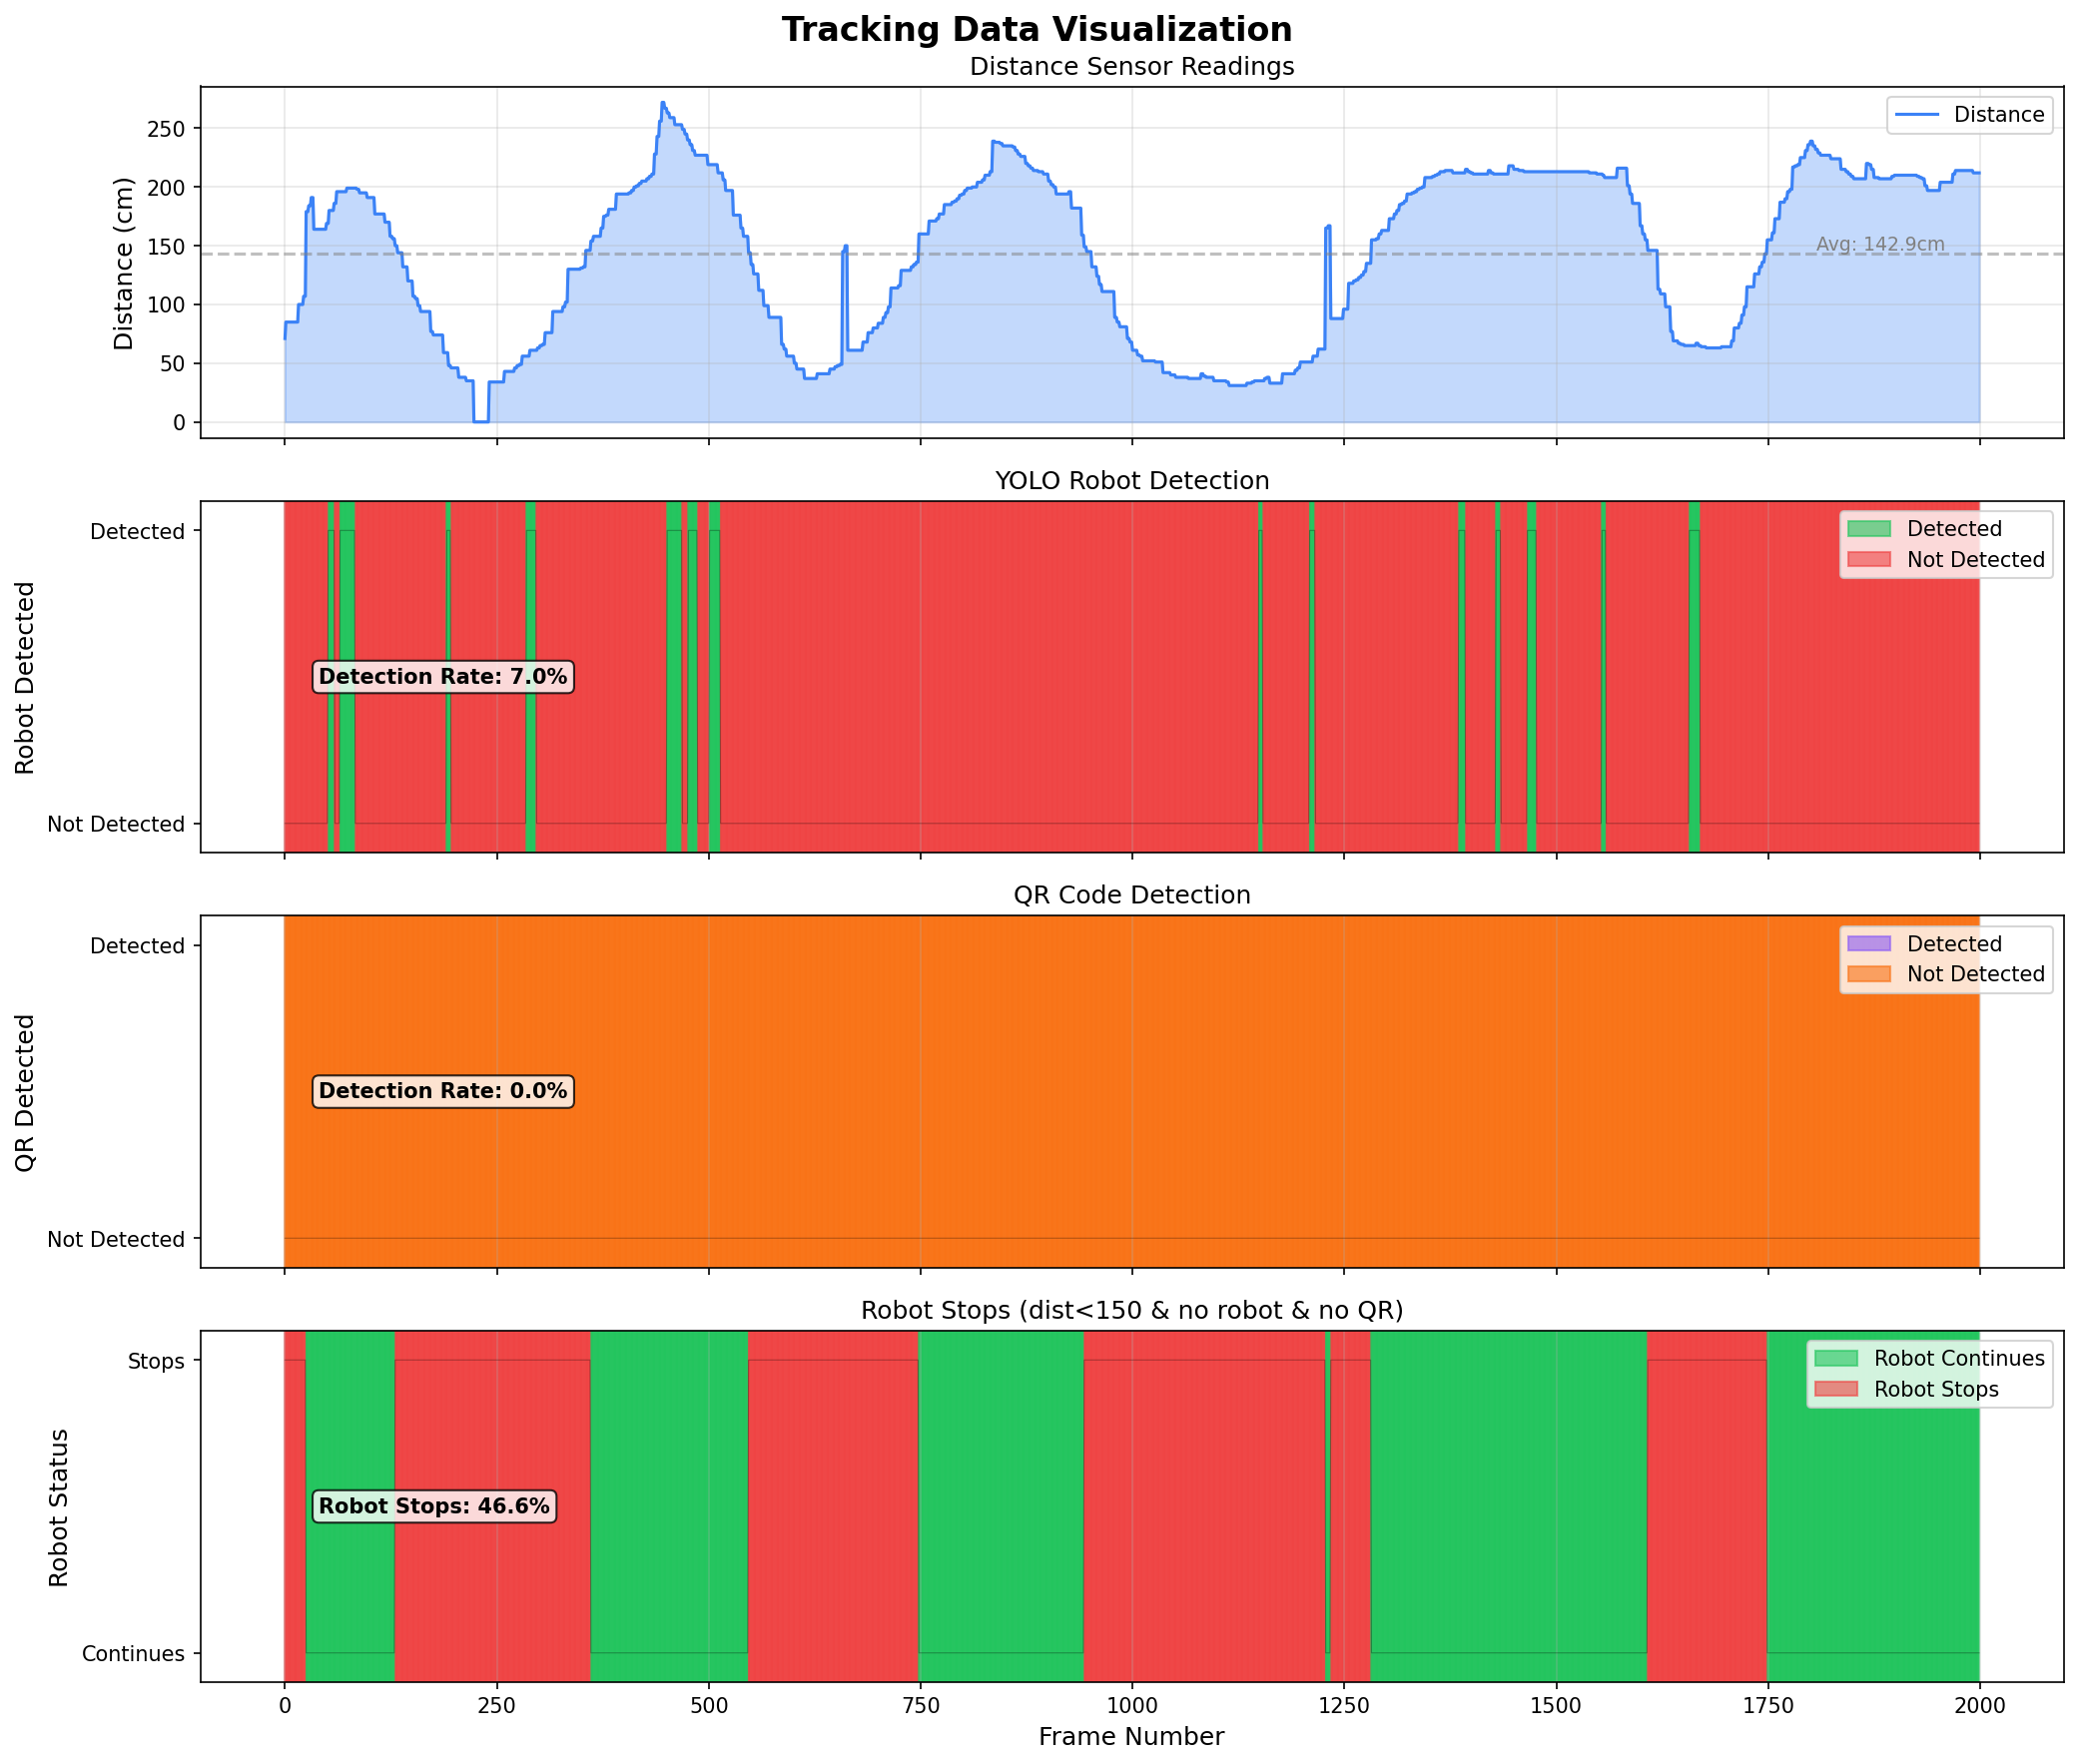

Values plotted in this chart, from the file beside it:
frame, timestamp, distance_cm, robot_detected, qr_detected
0, 2026-01-27T18:42:20.926721, 71, False, False
1, 2026-01-27T18:42:20.957769, 85, False, False
2, 2026-01-27T18:42:20.989327, 85, False, False
3, 2026-01-27T18:42:21.023483, 85, False, False
4, 2026-01-27T18:42:21.058051, 85, False, False
5, 2026-01-27T18:42:21.091423, 85, False, False
6, 2026-01-27T18:42:21.124314, 85, False, False
7, 2026-01-27T18:42:21.157522, 85, False, False
8, 2026-01-27T18:42:21.189571, 85, False, False
9, 2026-01-27T18:42:21.225280, 85, False, False
10, 2026-01-27T18:42:21.256510, 85, False, False
11, 2026-01-27T18:42:21.290985, 85, False, False
12, 2026-01-27T18:42:21.324690, 85, False, False
13, 2026-01-27T18:42:21.355610, 85, False, False
14, 2026-01-27T18:42:21.391123, 85, False, False
15, 2026-01-27T18:42:21.423534, 85, False, False
16, 2026-01-27T18:42:21.457972, 100, False, False
17, 2026-01-27T18:42:21.490321, 100, False, False
18, 2026-01-27T18:42:21.523296, 100, False, False
19, 2026-01-27T18:42:21.557407, 100, False, False
20, 2026-01-27T18:42:21.589550, 100, False, False
21, 2026-01-27T18:42:21.624029, 100, False, False
22, 2026-01-27T18:42:21.658635, 107, False, False
23, 2026-01-27T18:42:21.690097, 107, False, False
24, 2026-01-27T18:42:21.724883, 107, False, False
25, 2026-01-27T18:42:21.757492, 179, False, False
26, 2026-01-27T18:42:21.790637, 179, False, False
27, 2026-01-27T18:42:21.824495, 179, False, False
28, 2026-01-27T18:42:21.857430, 184, False, False
29, 2026-01-27T18:42:21.892055, 184, False, False
30, 2026-01-27T18:42:21.923721, 184, False, False
31, 2026-01-27T18:42:21.957488, 191, False, False
32, 2026-01-27T18:42:21.990838, 191, False, False
33, 2026-01-27T18:42:22.024137, 191, False, False
34, 2026-01-27T18:42:22.058162, 164, False, False
35, 2026-01-27T18:42:22.090524, 164, False, False
36, 2026-01-27T18:42:22.124651, 164, False, False
37, 2026-01-27T18:42:22.157330, 164, False, False
38, 2026-01-27T18:42:22.190727, 164, False, False
39, 2026-01-27T18:42:22.225274, 164, False, False
40, 2026-01-27T18:42:22.256189, 164, False, False
41, 2026-01-27T18:42:22.290677, 164, False, False
42, 2026-01-27T18:42:22.324467, 164, False, False
43, 2026-01-27T18:42:22.357912, 164, False, False
44, 2026-01-27T18:42:22.390510, 164, False, False
45, 2026-01-27T18:42:22.423901, 164, False, False
46, 2026-01-27T18:42:22.457445, 164, False, False
47, 2026-01-27T18:42:22.492235, 164, False, False
48, 2026-01-27T18:42:22.524066, 164, False, False
49, 2026-01-27T18:42:22.558308, 169, False, False
50, 2026-01-27T18:42:22.592845, 169, False, False
51, 2026-01-27T18:42:22.624979, 169, True, False
52, 2026-01-27T18:42:22.658174, 180, True, False
53, 2026-01-27T18:42:22.691707, 180, True, False
54, 2026-01-27T18:42:22.723790, 180, True, False
55, 2026-01-27T18:42:22.757107, 180, True, False
56, 2026-01-27T18:42:22.791515, 180, True, False
57, 2026-01-27T18:42:22.825295, 180, True, False
58, 2026-01-27T18:42:22.857628, 186, True, False
59, 2026-01-27T18:42:22.892441, 186, False, False
... 1,940 more rows
